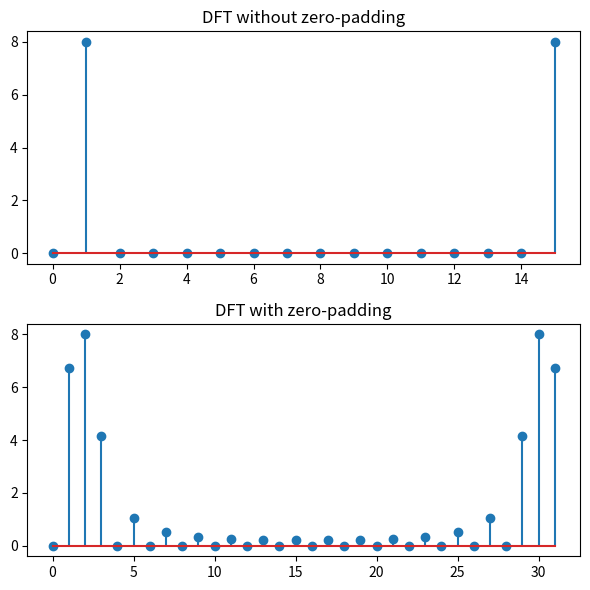

This figure's Python source:
import numpy as np
import matplotlib.pyplot as plt

# Define signal parameters
f = 1   # Signal frequency
fs = 16 # Sampling frequency
N = 16  # Number of samples

# Generate signal
t = np.arange(N)/fs
x = np.sin(2*np.pi*f*t)

# Compute DFT without zero-padding
X = np.fft.fft(x)

# Compute DFT with zero-padding
Xzp = np.fft.fft(x, N*2)

# Plot results
fig, axs = plt.subplots(2, 1, figsize=(6, 6))
axs[0].stem(np.abs(X))
axs[0].set_title('DFT without zero-padding')
axs[1].stem(np.abs(Xzp))
axs[1].set_title('DFT with zero-padding')
plt.tight_layout()
plt.show()
